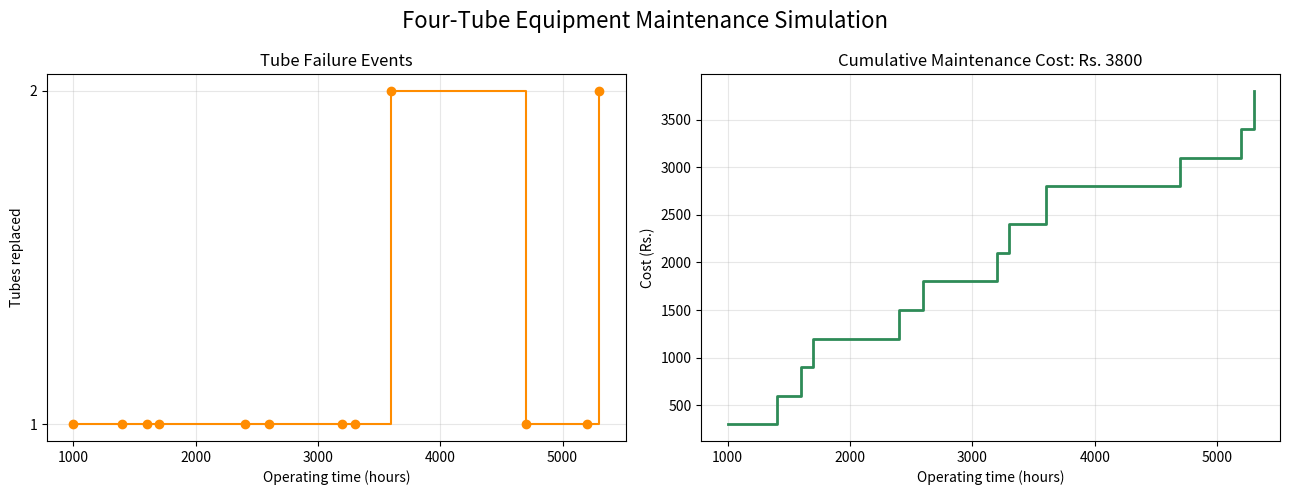

This chart was generated by the following Python code: (Note: this script raises an exception after producing the figure.)
from pathlib import Path

import matplotlib.pyplot as plt
import numpy as np

# Step 1: Define the equipment and maintenance rules.
simulation_hours = 6_000
number_of_tubes = 4
tube_cost = 100
downtime_cost_per_hour = 200
downtime_hours = 1
rng = np.random.default_rng(42)

# To reproduce the textbook example, uncomment these digits.
# manual_random_digits = [8, 2, 6, 3, 1, 0, 8, 9, 2, 8, 3, 7, 4, 8, 5, 6, 0, 4, 9]
manual_random_digits = None

# Manual option for complete tube-life values:
# manual_tube_lives = [1800, 1200, 1600, 1300, 1100, 1000, 1800, 1900]
# manual_random_digits = [(life - 1000) // 100 for life in manual_tube_lives]


def next_tube_life() -> int:
    """Generate a tube life uniformly from 1000 through 1900 hours."""
    if manual_random_digits is not None:
        if not manual_random_digits:
            raise ValueError("Add more manual random digits for the simulation.")
        return 1_000 + 100 * manual_random_digits.pop(0)
    return int(rng.integers(10, size=1)[0]) * 100 + 1_000


# Step 2: Start with four new tubes at time zero.
remaining_lives = np.array([next_tube_life() for _ in range(number_of_tubes)], dtype=int)
clock = 0
failure_times = []
replacement_counts = []
maintenance_costs = []
total_cost = 0

# Step 3: Advance the clock to each failure and replace all tubes that fail.
while True:
    time_to_failure = int(remaining_lives.min())
    if clock + time_to_failure > simulation_hours:
        break

    clock += time_to_failure
    remaining_lives -= time_to_failure
    failed_tubes = np.flatnonzero(remaining_lives == 0)
    replacements = len(failed_tubes)
    event_cost = replacements * tube_cost + downtime_hours * downtime_cost_per_hour

    remaining_lives[failed_tubes] = [next_tube_life() for _ in failed_tubes]
    total_cost += event_cost
    failure_times.append(clock)
    replacement_counts.append(replacements)
    maintenance_costs.append(total_cost)

total_failures = len(failure_times)
total_replacements = sum(replacement_counts)

print("Simulation Hours       =", simulation_hours)
print("System Failure Events  =", total_failures)
print("Tubes Replaced         =", total_replacements)
print("Tube Replacement Cost  =", total_replacements * tube_cost, "Rs.")
print("Downtime Cost           =", total_failures * downtime_cost_per_hour, "Rs.")
print("Total Maintenance Cost  =", total_cost, "Rs.")

# Step 4: Plot failure events and cumulative maintenance cost.
fig, axes = plt.subplots(1, 2, figsize=(13, 5))

axes[0].step(failure_times, replacement_counts, where="post", color="darkorange", linewidth=1.5)
axes[0].scatter(failure_times, replacement_counts, color="darkorange", zorder=3)
axes[0].set_title("Tube Failure Events")
axes[0].set_xlabel("Operating time (hours)")
axes[0].set_ylabel("Tubes replaced")
axes[0].set_yticks(range(1, max(replacement_counts, default=1) + 1))
axes[0].grid(alpha=0.3)

axes[1].step(failure_times, maintenance_costs, where="post", color="seagreen", linewidth=2)
axes[1].set_title(f"Cumulative Maintenance Cost: Rs. {total_cost}")
axes[1].set_xlabel("Operating time (hours)")
axes[1].set_ylabel("Cost (Rs.)")
axes[1].grid(alpha=0.3)

fig.suptitle("Four-Tube Equipment Maintenance Simulation", fontsize=16)
fig.tight_layout()
output_file = Path(__file__).with_name("2.9_equipment_tubes.png")
fig.savefig(output_file, dpi=150)
print(f"Graph saved to '{output_file}'")
plt.show()
